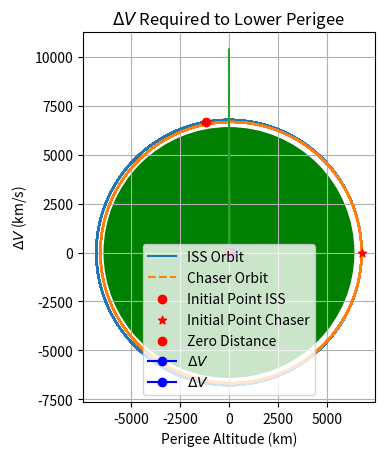

Generate this figure with matplotlib:
import numpy as np
import matplotlib.pyplot as plt
from scipy.integrate import solve_ivp


R_E = 6378
u = 398600

def two_body(t, X):

    r = np.sqrt(X[0]**2 + X[1]**2 + X[2]**2)
    X_dot = np.array([X[3], X[4], X[5], -u*X[0]/r**3, -u*X[1]/r**3, -u*X[2]/r**3])
    
    return X_dot

if __name__ == "__main__":
    theta = 100 * np.pi / 180 
    altitude = 404
    r_iss = R_E + altitude
    x_iss = r_iss * np.cos(theta)
    y_iss = r_iss * np.sin(theta)
    z_iss = 0
    vx_iss = -np.sqrt(u/r_iss) * np.sin(theta)
    vy_iss = np.sqrt(u/r_iss) * np.cos(theta)
    vz_iss = 0
    X_iss = np.array([x_iss, y_iss, z_iss, vx_iss, vy_iss, vz_iss])
    a_iss = R_E + altitude
    tp_iss = (2 * np.pi * np.sqrt(a_iss**3 / u) )
    x_center, y_center = 0, 0

    print(f"Period of ISS: {tp_iss/3600:.2f}  hours")

    t_eval = np.arange(0, 15*tp_iss, 10)
    two_body(t_eval, X_iss)
    sol_iss = solve_ivp(two_body, [0, 15*tp_iss], X_iss, t_eval=t_eval, method='RK45', rtol=1e-12, atol=1e-12)
    x_iss = sol_iss.y[0]
    y_iss = sol_iss.y[1]
    z_iss = sol_iss.y[2]

    N_rev = 12
    a_chaser = a_iss * (1 - (theta / (2 * np.pi * N_rev)))**(2/3)
    e_chaser = a_iss / a_chaser - 1
    
    v_chaser = np.sqrt(u*((2/r_iss) - (1/a_chaser)))
    print(f"Semi-major axis of chaser: {a_chaser:.2f} km")
    print(f"Eccentricity of chaser: {e_chaser:.2f}")

    x_chaser = r_iss
    y_chaser = 0
    z_chaser = 0
    vx_chaser = 0
    vy_chaser = v_chaser
    vz_chaser = 0
    tp_chaser = (2 * np.pi * np.sqrt(a_chaser**3 / u) )
    X_chaser = np.array([x_chaser, y_chaser, z_chaser, vx_chaser, vy_chaser, vz_chaser])
    print(X_chaser)
    sol_chaser = solve_ivp(two_body, [0, 15*tp_iss], X_chaser, t_eval=t_eval, method='RK45', rtol=1e-12, atol=1e-12)
    x_chaser, y_chaser, z_chaser = sol_chaser.y[0], sol_chaser.y[1], sol_chaser.y[2]

    distance = np.sqrt((x_iss - x_chaser)**2 + (y_iss - y_chaser)**2 + (z_iss - z_chaser)**2)
 
    plt.plot(x_iss, y_iss, label="ISS Orbit")
    plt.plot(x_chaser, y_chaser, label="Chaser Orbit", linestyle='--')
    plt.scatter(x_iss[0], y_iss[0], color='red', label="Initial Point ISS", zorder=5, marker='o') 
    plt.scatter(x_chaser[0], y_chaser[0], color='red', label="Initial Point Chaser", zorder=5, marker='*')  
    circle = plt.Circle((x_center, y_center), R_E, color='green', fill=True)
    ax = plt.gca()  
    ax.add_patch(circle)
    plt.gca().set_aspect('equal', adjustable='box')
    plt.xlabel('x (km)')
    plt.ylabel('y (km)')
    plt.title('ISS and Chaser Orbits')
    plt.legend()
    plt.legend(loc="upper right") 
    plt.grid()
    plt.show() 
 
 
 
    plt.plot(t_eval/tp_chaser, distance)
    plt.xlabel('Number of Orbit')
    plt.ylabel('Distance (km)')
    plt.title('Distance Between ISS and Chaser')
    plt.grid()


    zero_distance_index = np.argmin(distance)  
    plt.scatter(t_eval[zero_distance_index]/tp_chaser, distance[zero_distance_index], color='red', label='Zero Distance', zorder=5, marker='o')

    plt.legend()
    plt.show()

    v_iss = np.sqrt(u/r_iss)
    N_rev_range = np.arange(2, 31)
    delta_v_values = []

    for N_rev in N_rev_range:
        a_chaser = a_iss * (1 - (theta / (2 * np.pi * N_rev)))**(2/3)
        e_chaser = a_iss / a_chaser - 1
        r_apoapsis = a_chaser * (1 + e_chaser)
        v_apoapsis_chaser = np.sqrt(u*((2/r_apoapsis) - (1/a_chaser)))
        delta_v = abs(v_apoapsis_chaser - v_iss)
        delta_v_values.append(delta_v)
    
    plt.plot(N_rev_range, delta_v_values, marker='o', color='blue', label=r'$\Delta V$')
    plt.xlabel('Number of Revolutions (N_rev)')
    plt.ylabel(r'$\Delta V$ (km/s)')
    plt.title(r'$\Delta V$ Required to Match Apogee Speed to ISS')
    plt.grid(True)
    plt.legend()
    plt.show()

    v_circular = np.sqrt(u/r_iss)
    perigee_altitudes = np.arange(60, 211, 10)  # Perigee altitudes from 60 km to 210 km
    delta_v_values = []

    for perigee_altitude in perigee_altitudes:
        r_perigee = R_E + perigee_altitude
        a_new = (r_iss + r_perigee) / 2
        v_apogee_new = np.sqrt(u*((2/r_iss) - (1/a_new)))
        delta_v = abs(v_apogee_new - v_circular)
        delta_v_values.append(delta_v)
    
    plt.plot(perigee_altitudes, delta_v_values, marker='o', color='blue', label=r'$\Delta V$')
    plt.xlabel('Perigee Altitude (km)')
    plt.ylabel(r'$\Delta V$ (km/s)')
    plt.title(r'$\Delta V$ Required to Lower Perigee')
    plt.grid(True)
    plt.legend()
    plt.show()
    
